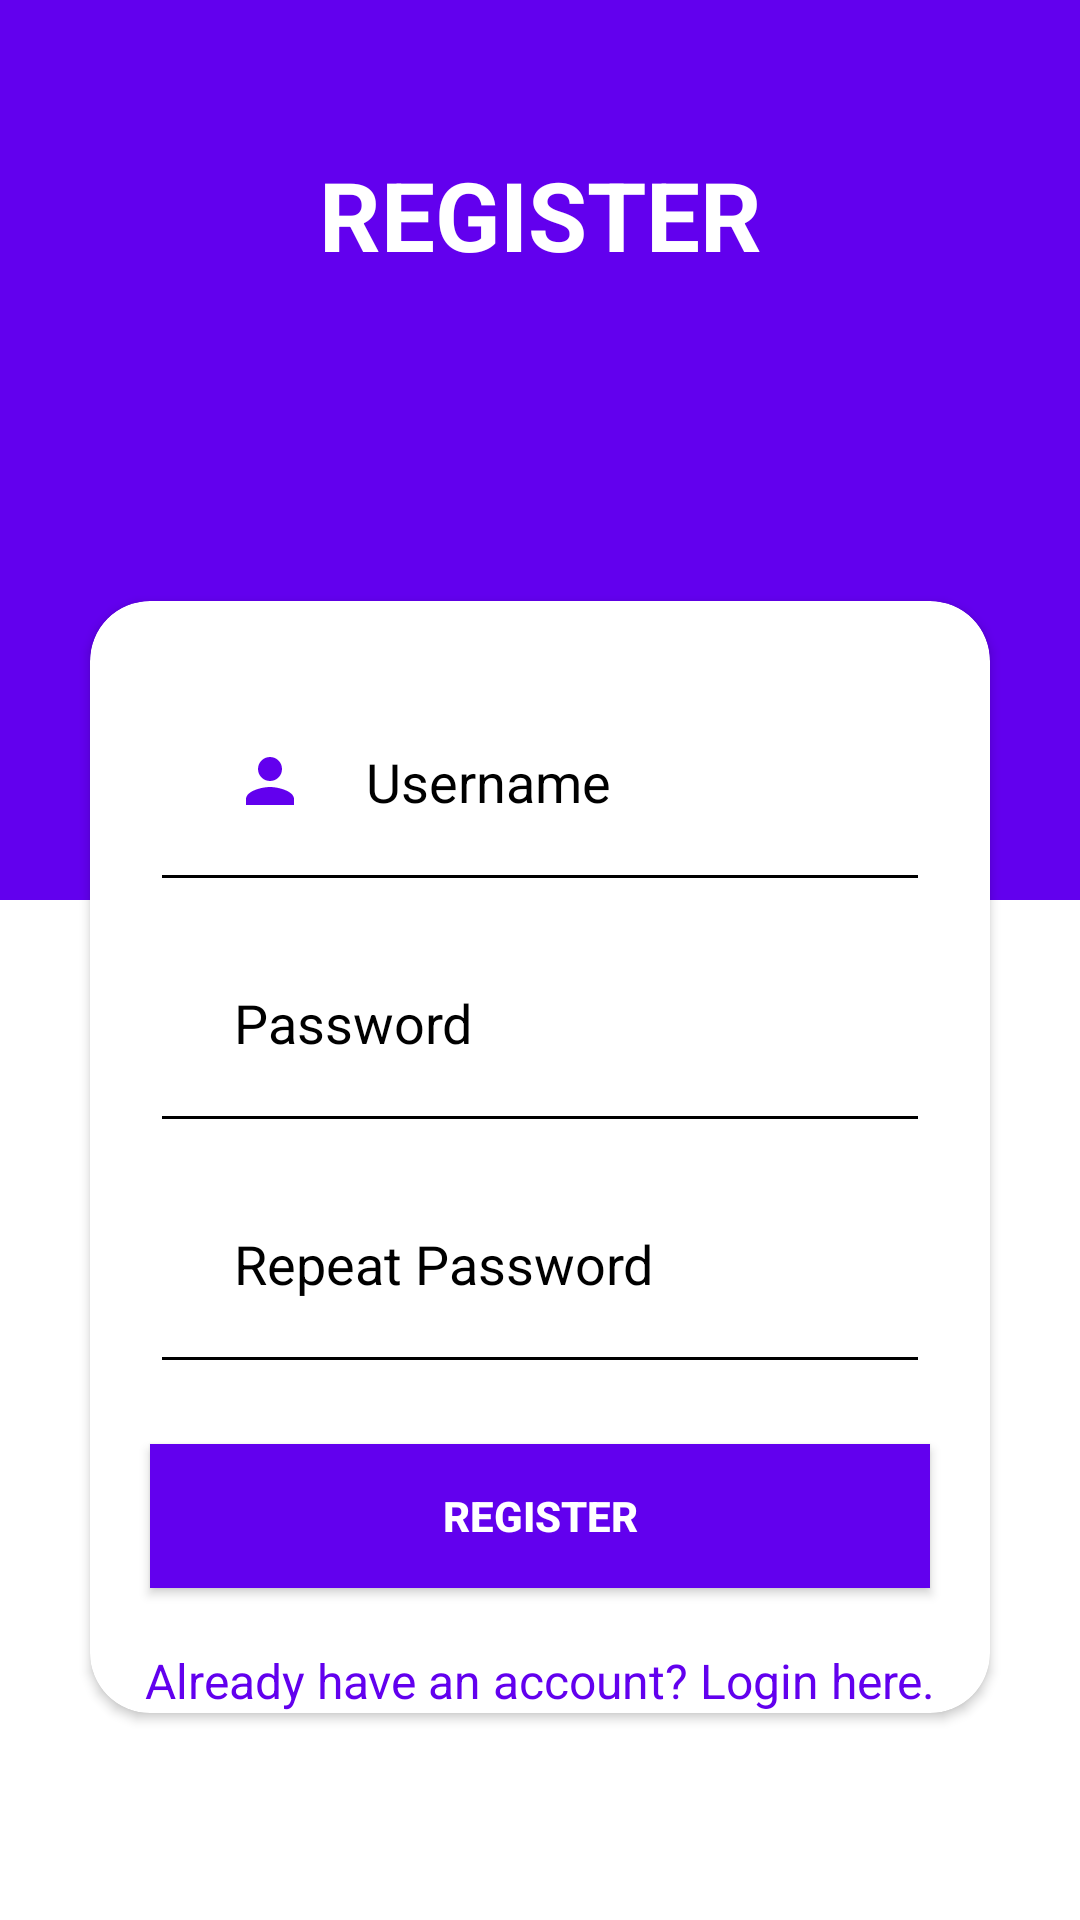

Layout XML and referenced resources for this Android screen:
<!-- AndroidManifest.xml: application theme Theme.LogindanQrCode -->
<!-- res/layout/register_fragment.xml -->
<LinearLayout xmlns:android="http://schemas.android.com/apk/res/android"
    xmlns:app="http://schemas.android.com/apk/res-auto"
    android:layout_width="match_parent"
    android:layout_height="match_parent"
    android:orientation="vertical">

    <LinearLayout
        android:orientation="vertical"
        android:layout_width="match_parent"
        android:layout_height="300dp"
        android:background="@color/design_default_color_primary">

        <RelativeLayout
            android:layout_width="match_parent"
            android:layout_height="wrap_content">

            <TextView
                android:layout_width="match_parent"
                android:layout_height="wrap_content"
                android:layout_marginStart="30dp"
                android:layout_marginTop="50dp"
                android:layout_marginEnd="30dp"
                android:gravity="center"
                android:text="REGISTER"
                android:textSize="32sp"
                android:textStyle="bold"
                android:textColor="@color/white" />

        </RelativeLayout>

        <ImageView
            android:id="@+id/login_logo"
            android:layout_width="149dp"
            android:layout_height="103dp"
            android:layout_gravity="center"
            android:layout_marginStart="30dp"
            android:layout_marginTop="10dp"
            android:layout_marginEnd="30dp"
            android:gravity="center"
            android:src="@drawable/register" />

    </LinearLayout>

    <androidx.cardview.widget.CardView
        android:layout_width="match_parent"
        android:layout_height="wrap_content"
        android:layout_marginTop="-100dp"
        android:layout_marginStart="30dp"
        android:layout_marginEnd="30dp"
        app:cardCornerRadius="20dp"
        app:cardBackgroundColor="@color/white">

        <LinearLayout
            android:orientation="vertical"
            android:layout_width="match_parent"
            android:layout_height="wrap_content">

            <EditText
                android:id="@+id/etUsername"
                android:layout_width="match_parent"
                android:layout_height="wrap_content"
                android:layout_marginStart="20dp"
                android:layout_marginTop="20dp"
                android:layout_marginEnd="20dp"
                android:padding="28dp"
                android:hint="Username"
                android:textColor="@color/black"
                android:textColorHint="@color/design_default_color_on_secondary"
                android:drawableStart="@drawable/baseline_person_24"
                android:drawablePadding="20dp"
                android:backgroundTint="@color/design_default_color_on_secondary" />

            <EditText
                android:id="@+id/etPassword"
                android:layout_width="match_parent"
                android:layout_height="wrap_content"
                android:layout_marginStart="20dp"
                android:layout_marginEnd="20dp"
                android:padding="28dp"
                android:hint="Password"
                android:inputType="textPassword"
                android:textColor="@color/black"
                android:textColorHint="@color/design_default_color_on_secondary"
                android:drawableStart="@drawable/baseline_lock_24"
                android:drawablePadding="20dp"
                android:backgroundTint="@color/design_default_color_on_secondary" />

            <EditText
                android:id="@+id/etRepeatPassword"
                android:layout_width="match_parent"
                android:layout_height="wrap_content"
                android:layout_marginStart="20dp"
                android:layout_marginEnd="20dp"
                android:padding="28dp"
                android:hint="Repeat Password"
                android:inputType="textPassword"
                android:textColor="@color/black"
                android:textColorHint="@color/design_default_color_on_secondary"
                android:drawableStart="@drawable/baseline_lock_24"
                android:drawablePadding="20dp"
                android:backgroundTint="@color/design_default_color_on_secondary" />
            <Button
                android:id="@+id/btnRegister"
                android:layout_width="match_parent"
                android:layout_height="wrap_content"
                android:layout_marginStart="20dp"
                android:layout_marginTop="20dp"
                android:layout_marginEnd="20dp"
                android:text="REGISTER"
                android:textColor="@color/white"
                android:background="@color/design_default_color_primary"
                android:textStyle="bold" />

            <TextView
                android:id="@+id/tvLogin"
                android:layout_width="match_parent"
                android:layout_height="wrap_content"
                android:layout_marginTop="20dp"
                android:gravity="center"
                android:text="Already have an account? Login here."
                android:textColor="@color/design_default_color_primary"
                android:textSize="16sp" />

        </LinearLayout>

    </androidx.cardview.widget.CardView>
</LinearLayout>
<!-- resources referenced by this layout -->
<resources>
  <color name="black">#FF000000</color>
  <color name="white">#FFFFFFFF</color>
  <!-- drawable baseline_person_24 (drawable) -->
  <vector android:height="24dp" android:tint="@color/design_default_color_primary"
      android:viewportHeight="24" android:viewportWidth="24"
      android:width="24dp" xmlns:android="http://schemas.android.com/apk/res/android">
      <path android:fillColor="@android:color/white" android:pathData="M12,12c2.21,0 4,-1.79 4,-4s-1.79,-4 -4,-4 -4,1.79 -4,4 1.79,4 4,4zM12,14c-2.67,0 -8,1.34 -8,4v2h16v-2c0,-2.66 -5.33,-4 -8,-4z"/>
  </vector>
  <style name="Theme.LogindanQrCode" parent="Theme.MaterialComponents.DayNight.DarkActionBar">
          
          <item name="colorPrimary">@color/purple_500</item>
          <item name="colorPrimaryVariant">@color/purple_700</item>
          <item name="colorOnPrimary">@color/white</item>
          
          <item name="colorSecondary">@color/teal_200</item>
          <item name="colorSecondaryVariant">@color/teal_700</item>
          <item name="colorOnSecondary">@color/black</item>
          
          <item name="android:statusBarColor">?attr/colorPrimaryVariant</item>
          
      </style>
  <color name="purple_500">#FF6200EE</color>
  <color name="purple_700">#FF3700B3</color>
  <color name="teal_200">#FF03DAC5</color>
  <color name="teal_700">#FF018786</color>
</resources>
